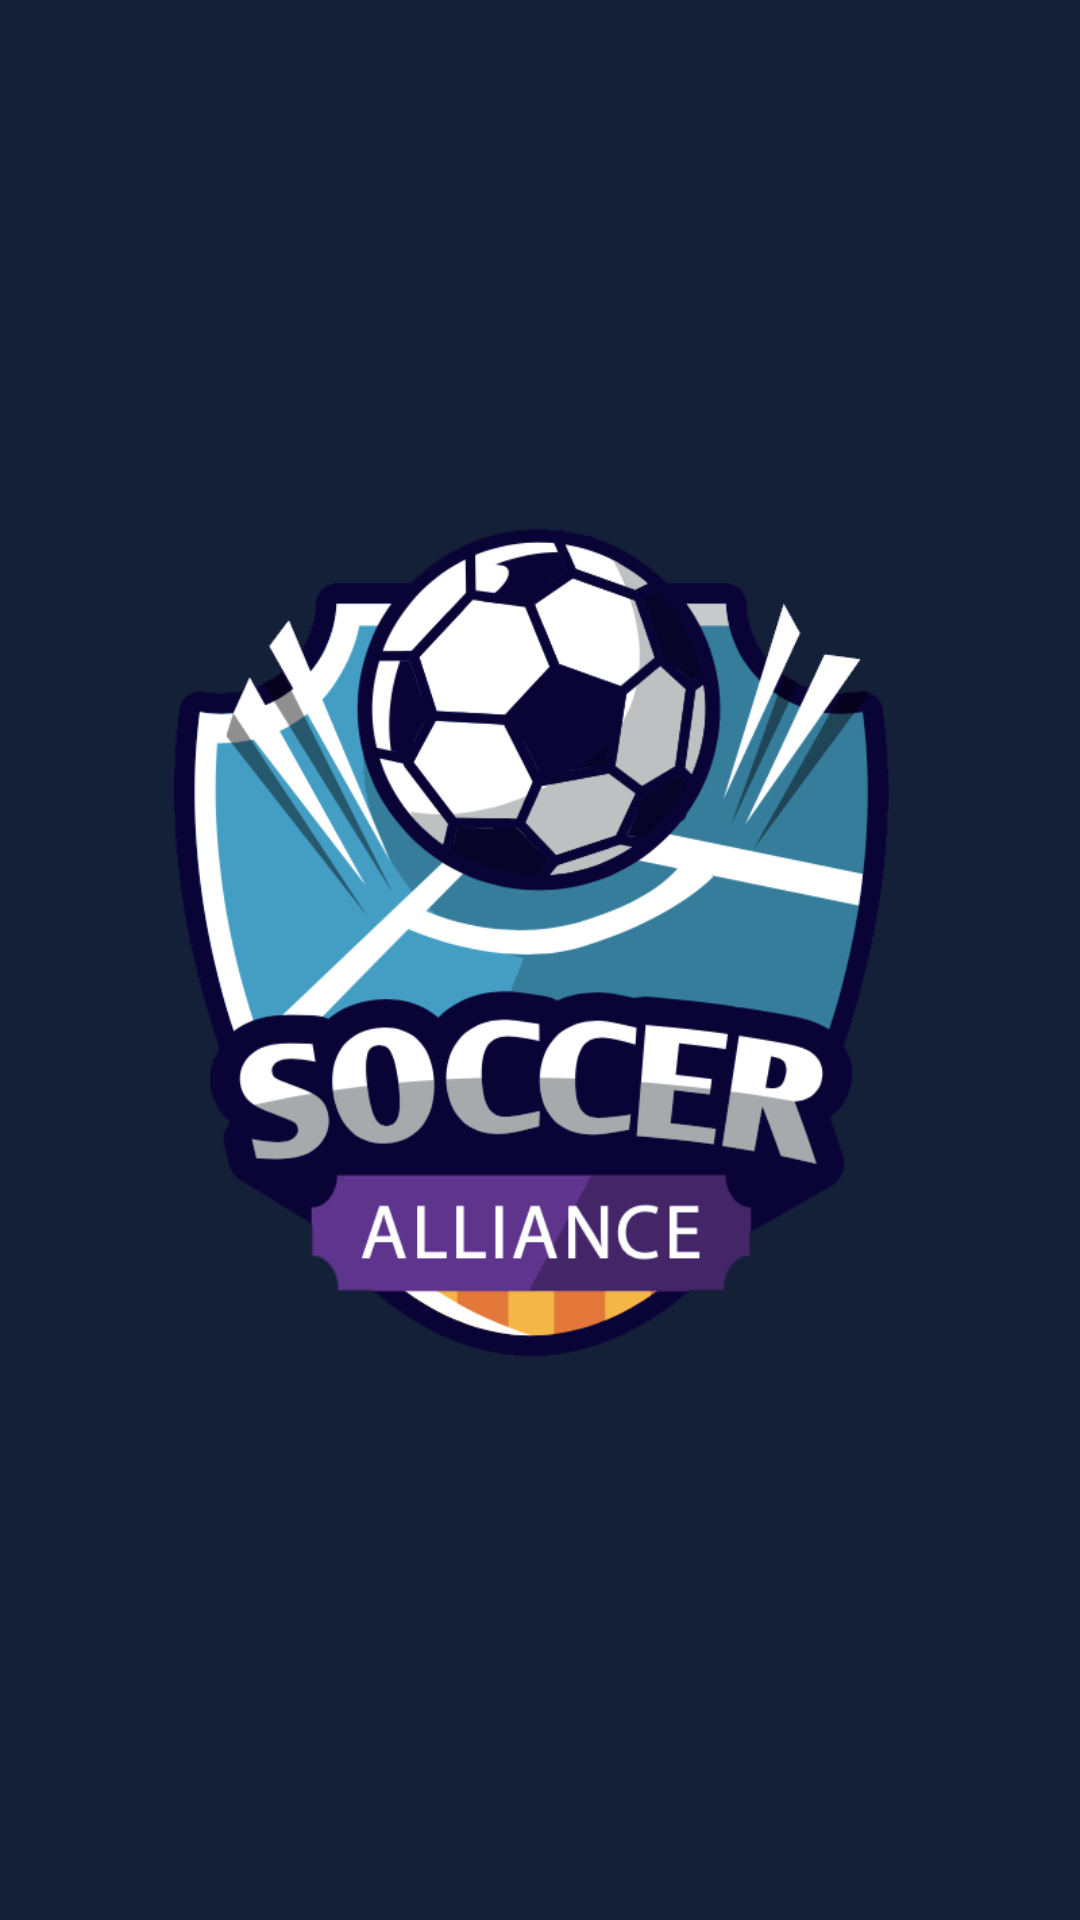

Layout XML and referenced resources for this Android screen:
<!-- AndroidManifest.xml: application theme AppTheme -->
<!-- res/layout/activity_splash_screen.xml -->
<?xml version="1.0" encoding="utf-8"?>
<androidx.constraintlayout.widget.ConstraintLayout xmlns:android="http://schemas.android.com/apk/res/android"
    xmlns:app="http://schemas.android.com/apk/res-auto"
    xmlns:tools="http://schemas.android.com/tools"
    android:layout_width="match_parent"
    android:layout_height="match_parent"
    android:background="@color/colorPrimary"
    tools:context="com.example.soccerallianceapp.SplashScreen">
    <ImageView
        app:layout_constraintStart_toStartOf="parent"
        app:layout_constraintEnd_toEndOf="parent"
        app:layout_constraintTop_toTopOf="parent"
        app:layout_constraintBottom_toBottomOf="parent"
        android:id="@+id/logo"
        android:layout_width="wrap_content"
        android:layout_height="wrap_content"
        android:src="@drawable/splash_logo" />

</androidx.constraintlayout.widget.ConstraintLayout>
<!-- resources referenced by this layout -->
<resources>
  <color name="colorPrimary">#142038</color>
  <!-- drawable splash_logo: png bitmap (drawable, 100026 bytes) -->
  <style name="AppTheme" parent="Theme.MaterialComponents.Light.NoActionBar">
          
          <item name="colorPrimary">@color/colorPrimary</item>
          <item name="colorPrimaryDark">@color/colorPrimaryDark</item>
          <item name="colorAccent">@color/colorAccent</item>
          <item name="windowActionBar">false</item>
          <item name="windowNoTitle">true</item>
          <item name="android:textAllCaps">false</item>
      </style>
  <color name="colorPrimaryDark">#000013</color>
  <color name="colorAccent">#D81B60</color>
</resources>
